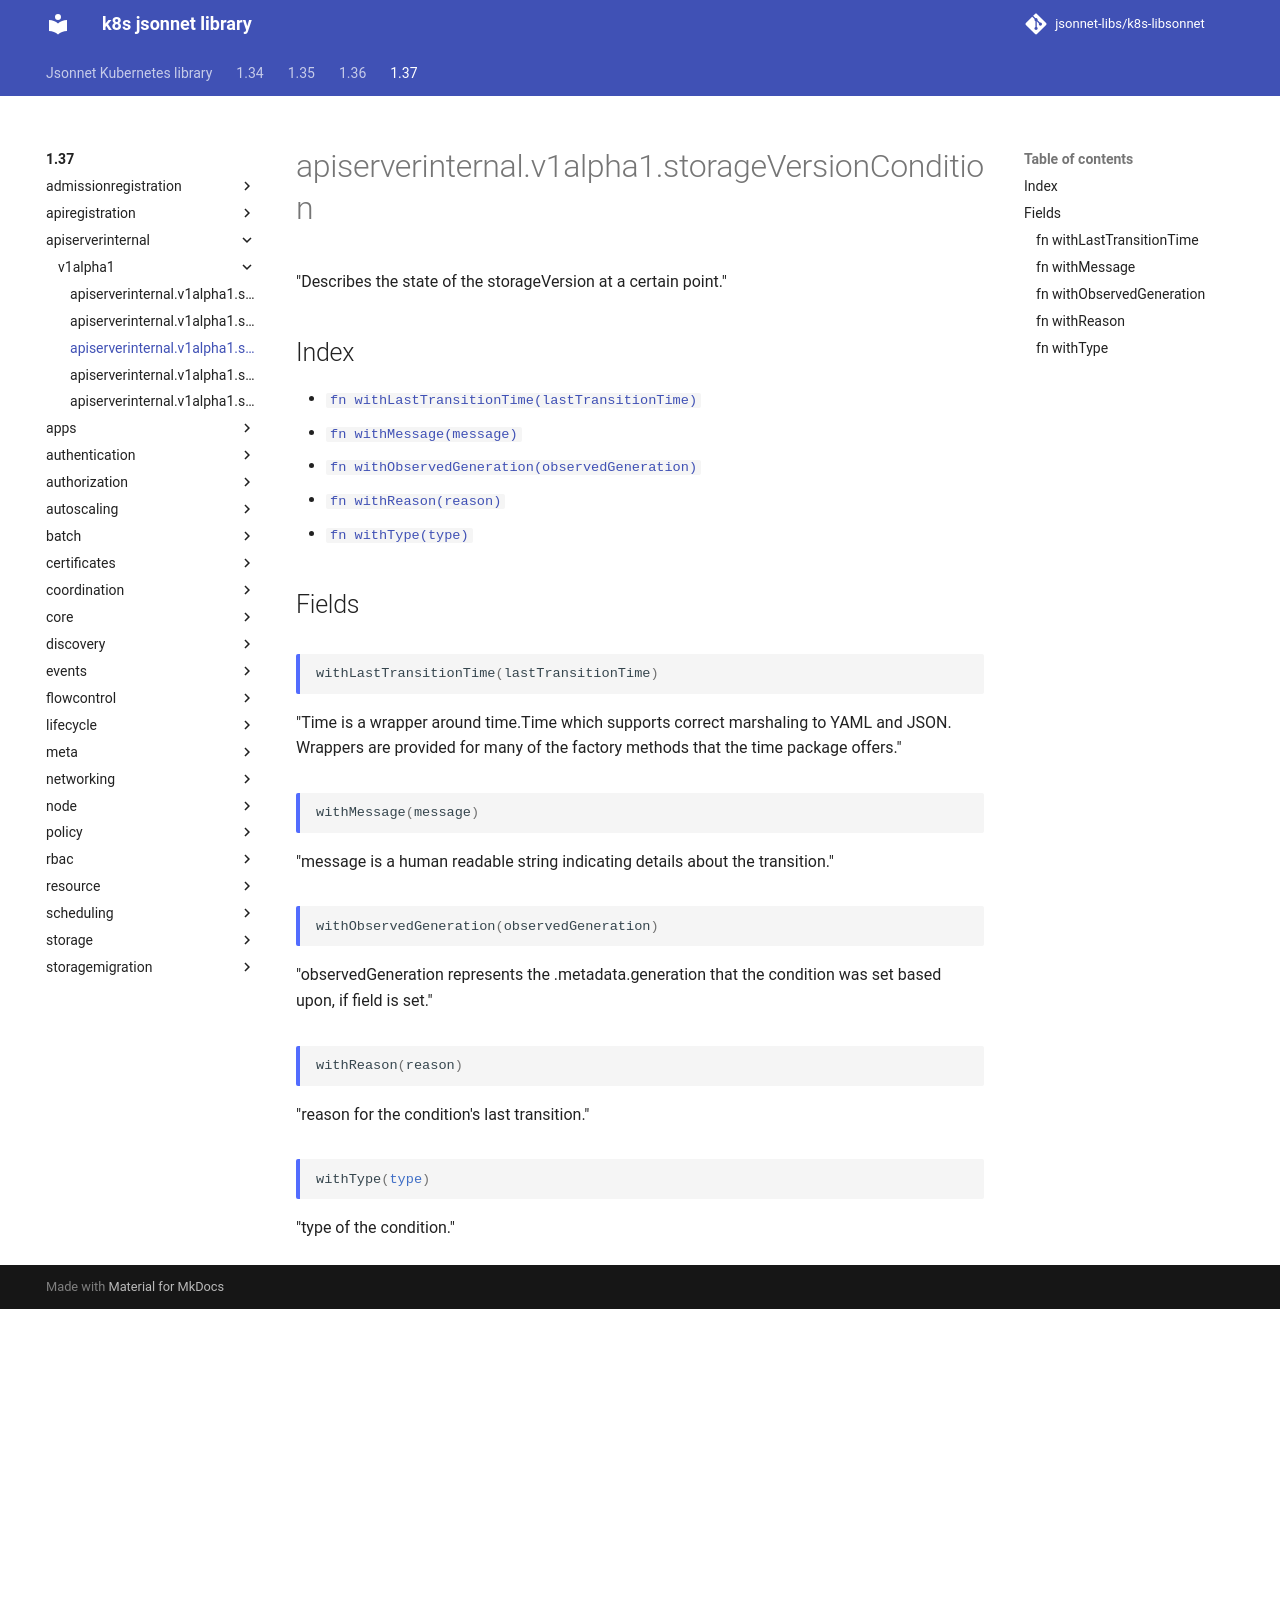

repository: jsonnet-libs/k8s-libsonnet · page: 1.37/apiserverinternal/v1alpha1/storageVersionCondition/index.html · generator: mkdocs

---
permalink: /1.37/apiserverinternal/v1alpha1/storageVersionCondition/
---

# apiserverinternal.v1alpha1.storageVersionCondition

"Describes the state of the storageVersion at a certain point."

## Index

* [`fn withLastTransitionTime(lastTransitionTime)`](#fn-withlasttransitiontime)
* [`fn withMessage(message)`](#fn-withmessage)
* [`fn withObservedGeneration(observedGeneration)`](#fn-withobservedgeneration)
* [`fn withReason(reason)`](#fn-withreason)
* [`fn withType(type)`](#fn-withtype)

## Fields

### fn withLastTransitionTime

```ts
withLastTransitionTime(lastTransitionTime)
```

"Time is a wrapper around time.Time which supports correct marshaling to YAML and JSON.  Wrappers are provided for many of the factory methods that the time package offers."

### fn withMessage

```ts
withMessage(message)
```

"message is a human readable string indicating details about the transition."

### fn withObservedGeneration

```ts
withObservedGeneration(observedGeneration)
```

"observedGeneration represents the .metadata.generation that the condition was set based upon, if field is set."

### fn withReason

```ts
withReason(reason)
```

"reason for the condition's last transition."

### fn withType

```ts
withType(type)
```

"type of the condition."
